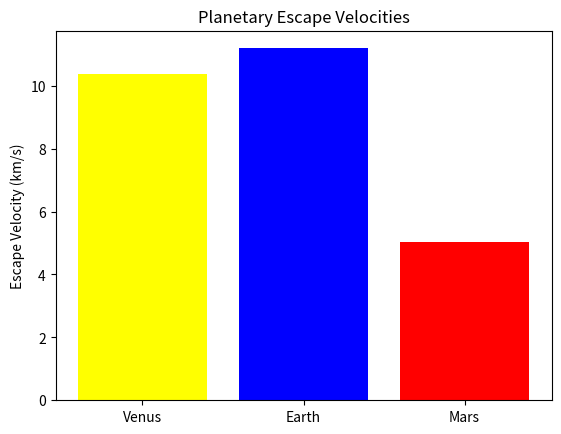

Python code for this plot:
planets = ['Venus', 'Earth', 'Mars']
escape_speeds = [10.36, 11.19, 5.03]

import matplotlib.pyplot as plt
%matplotlib inline

plt.bar(planets, escape_speeds, color=['yellow', 'blue', 'red'])
plt.title('Planetary Escape Velocities')
plt.ylabel('Escape Velocity (km/s)')
plt.show()